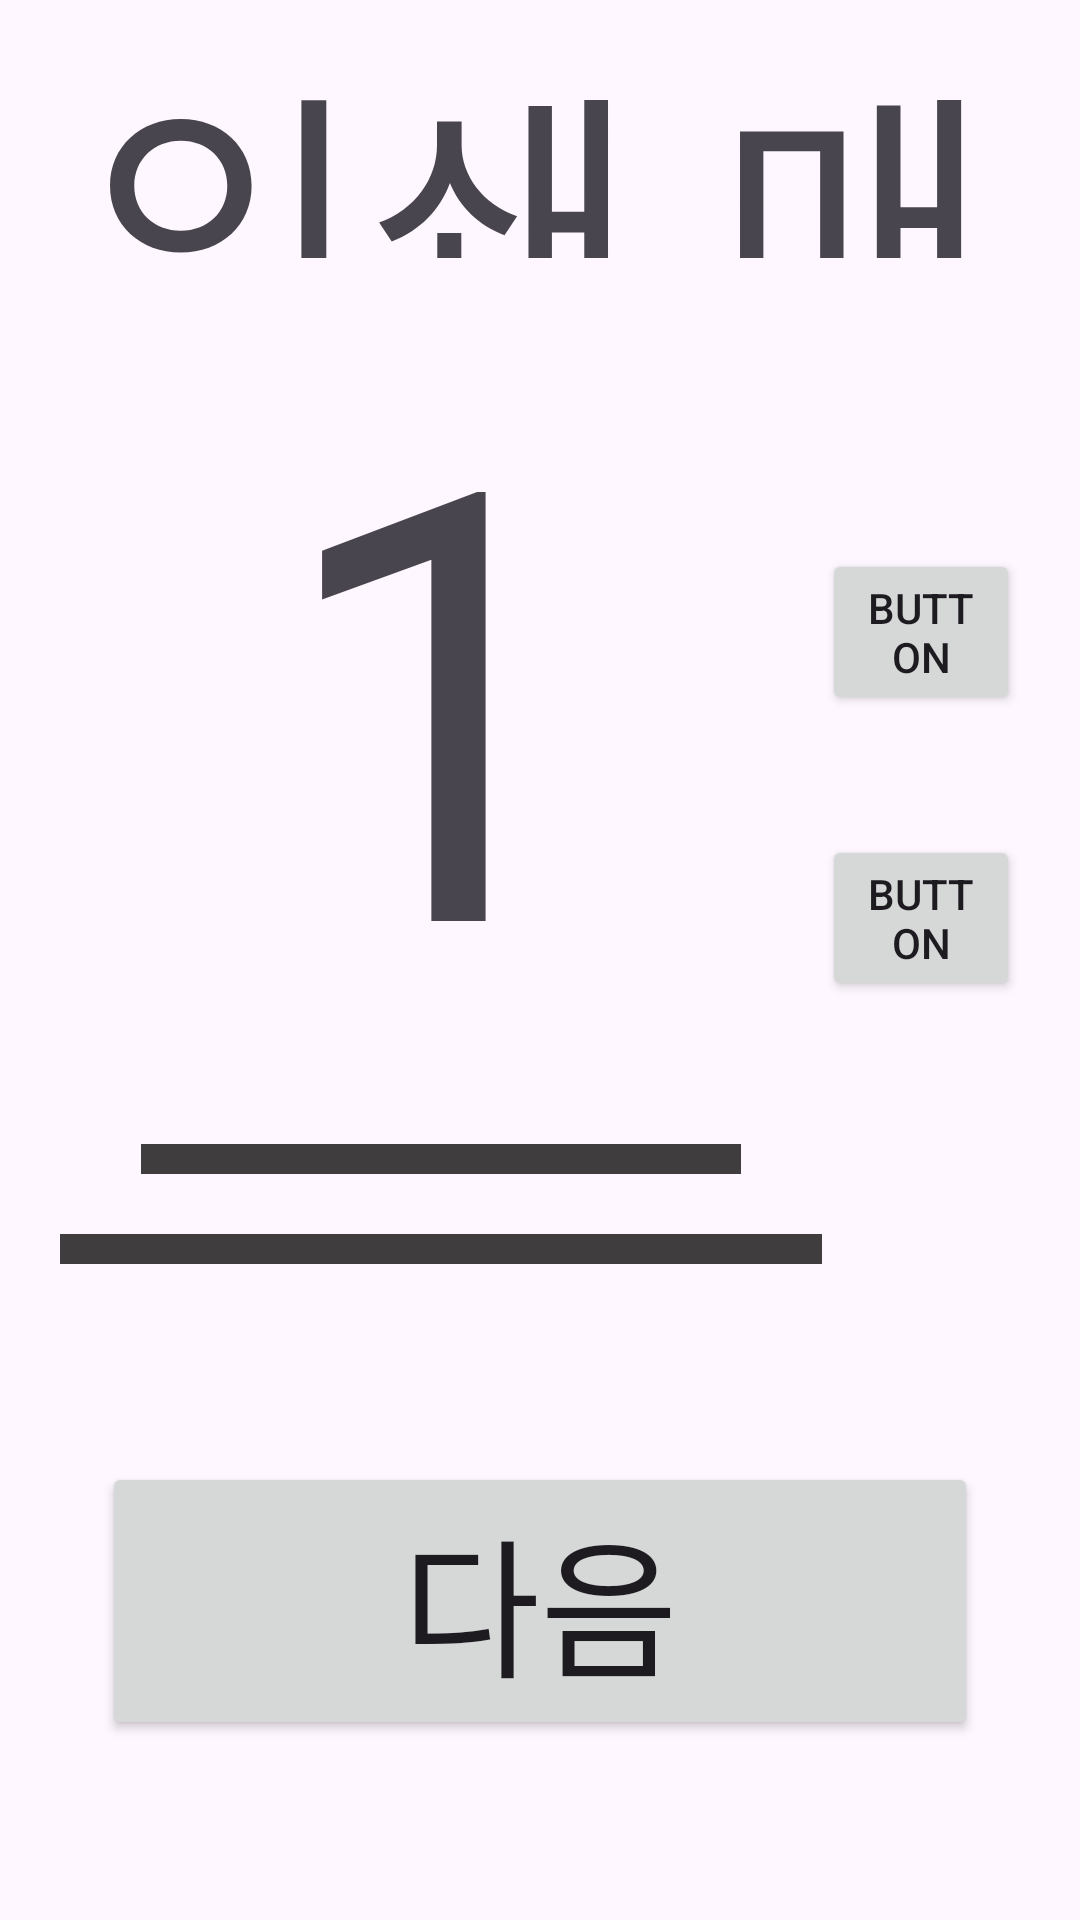

Produce the Android XML layout that renders to this screen, including the resource entries it uses.
<!-- AndroidManifest.xml: application theme Theme.AndroidESCPOSThermalPrinterPhotobox -->
<!-- res/layout/activity_print_selection.xml -->
<?xml version="1.0" encoding="utf-8"?>
<LinearLayout xmlns:android="http://schemas.android.com/apk/res/android"
    xmlns:tools="http://schemas.android.com/tools"
    android:layout_width="match_parent"
    android:layout_height="match_parent"
    android:orientation="vertical"
    android:id="@+id/main"
    tools:context=".activity.PrintSelectionActivity">

    <TextView
        android:id="@+id/textView"
        android:layout_width="wrap_content"
        android:layout_height="0dp"
        android:layout_gravity="center"
        android:layout_marginLeft="20dp"
        android:layout_marginRight="20dp"
        android:layout_weight="1"
        android:gravity="center"
        android:text="인쇄 매수 선택"
        android:textSize="100dp" />

    <LinearLayout
        android:layout_width="match_parent"
        android:layout_height="0dp"
        android:layout_marginLeft="20dp"
        android:layout_marginRight="20dp"
        android:layout_weight="4"
        android:orientation="horizontal">

        <LinearLayout
            android:layout_width="wrap_content"
            android:layout_height="match_parent"
            android:layout_weight="3"
            android:gravity="center"
            android:orientation="vertical">

            <TextView
                android:id="@+id/countText"
                android:layout_width="wrap_content"
                android:layout_height="wrap_content"
                android:layout_margin="10dp"
                android:text="1"
                android:textSize="200dp" />

            <FrameLayout
                android:layout_width="200dp"
                android:layout_height="10dp"
                android:layout_margin="10dp"
                android:background="#3F3D3D">

            </FrameLayout>

            <FrameLayout
                android:layout_width="400dp"
                android:layout_height="10dp"
                android:layout_margin="10dp"
                android:background="#3F3D3D">

            </FrameLayout>

        </LinearLayout>

        <LinearLayout
            android:layout_width="wrap_content"
            android:layout_height="match_parent"
            android:layout_weight="1"
            android:gravity="center"
            android:orientation="vertical">

            <Button
                android:id="@+id/countUpButton"
                android:layout_width="match_parent"
                android:layout_height="wrap_content"
                android:layout_marginTop="20dp"
                android:layout_marginBottom="20dp"
                android:text="Button" />

            <Button
                android:id="@+id/countDownButton"
                android:layout_width="match_parent"
                android:layout_height="wrap_content"
                android:layout_marginTop="20dp"
                android:layout_marginBottom="20dp"
                android:text="Button" />

        </LinearLayout>

    </LinearLayout>

    <LinearLayout
        android:layout_width="match_parent"
        android:layout_height="wrap_content"
        android:layout_marginLeft="20dp"
        android:layout_marginRight="20dp"
        android:layout_weight="1"
        android:gravity="bottom|center"
        android:orientation="horizontal">

        <Button
            android:id="@+id/toFrameSelectionButton"
            android:layout_width="wrap_content"
            android:layout_height="wrap_content"
            android:layout_marginBottom="30dp"
            android:paddingLeft="100dp"
            android:paddingRight="100dp"
            android:text="다음"
            android:textSize="50dp" />
    </LinearLayout>

</LinearLayout>
<!-- resources referenced by this layout -->
<resources>
  <style name="Theme.AndroidESCPOSThermalPrinterPhotobox" parent="Base.Theme.AndroidESCPOSThermalPrinterPhotobox" />
  <style name="Base.Theme.AndroidESCPOSThermalPrinterPhotobox" parent="Theme.Material3.DayNight.NoActionBar">
          
          
      </style>
</resources>
